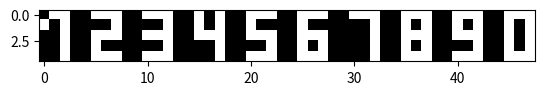

Here is the Python script that generated this plot:
# Exercise 2.1

import numpy as np
import time

# Create a numpy array with shape 5x5, containing numbers from 24 to 0 (because from 25 to 0 we need to have an array of size 26 and not 25)

arr = np.arange(24, -1, -1).reshape(5, 5)

# Function to set all numbers smaller than the threshold to 0, using loops
def threshold_array_with_loop(arr, threshold):
    for i in range(arr.shape[0]):
        for j in range(arr.shape[1]):
            if arr[i, j] < threshold:
                arr[i, j] = 0
    return arr

# Function to set all numbers smaller than the threshold to 0, without loops
def threshold_array_without_loop(arr, threshold):
    arr[arr < threshold] = 0
    return arr

# Test the functions
threshold = 1000
print("Original array:")
print(arr)
print("\nArray after applying threshold with loops:")
print(threshold_array_with_loop(arr, threshold))
print("\nArray after applying threshold without loops:")
print(threshold_array_without_loop(arr, threshold))



# Time comparison using loops
start_time = time.perf_counter()
threshold_array_with_loop(arr.copy(), threshold)
loop_execution_time = time.perf_counter() - start_time

# Time comparison without loops
start_time = time.perf_counter()
threshold_array_without_loop(arr.copy(), threshold)
no_loop_execution_time = time.perf_counter() - start_time

print("\nExecution time with loops:", loop_execution_time)
print("Execution time without loops:", no_loop_execution_time)

##

# Exercise 2.2

import matplotlib.pyplot as plt
import numpy as np

numbs = {
      "1": np.array([[0, 1, 1], [1, 0, 1], [0, 0, 1], [0, 0, 1], [0, 0, 1]]), # 1
      "2": np.array([[1, 1, 1], [0, 0, 1], [1, 1, 1], [1, 0, 0], [1, 1, 1]]), # 2
      "3": np.array([[1, 1, 1], [0, 0, 1], [1, 1, 1], [0, 0, 1], [1, 1, 1]]), # 3
      "4": np.array([[1, 0, 1], [1, 0, 1], [1, 1, 1], [0, 0, 1], [0, 0, 1]]), # 4
      "5": np.array([[1, 1, 1], [1, 0, 0], [1, 1, 1], [0, 0, 1], [1, 1, 1]]), # 5
      "6": np.array([[1, 1, 1], [1, 0, 0], [1, 1, 1], [1, 0, 1], [1, 1, 1]]), # 6
      "7": np.array([[1, 1, 1], [0, 0, 1], [0, 0, 1], [0, 0, 1], [0, 0, 1]]), # 7
      "8": np.array([[1, 1, 1], [1, 0, 1], [1, 1, 1], [1, 0, 1], [1, 1, 1]]), # 8
      "9": np.array([[1, 1, 1], [1, 0, 1], [1, 1, 1], [0, 0, 1], [1, 1, 1]]), # 9
      "0": np.array([[1, 1, 1], [1, 0, 1], [1, 0, 1], [1, 0, 1], [1, 1, 1]]), # 0
}

def show_in_digi(input_integer: int):
    # Int to str
    digits = str(input_integer)

    # Initialise the array
    digi_display = np.zeros((5, 0), dtype=int)

    for digit in digits:
        digit_array = numbs[digit]
        # Space between 2 digits
        if digi_display.size != 0:
            digi_display = np.concatenate((digi_display, np.zeros((5, 2), dtype=int)), axis=1)
        digi_display = np.concatenate((digi_display, digit_array), axis=1)

    # Afficher l'affichage numérique
    plt.imshow(digi_display, cmap='binary_r')
    plt.show()

show_in_digi(1234567890)






















